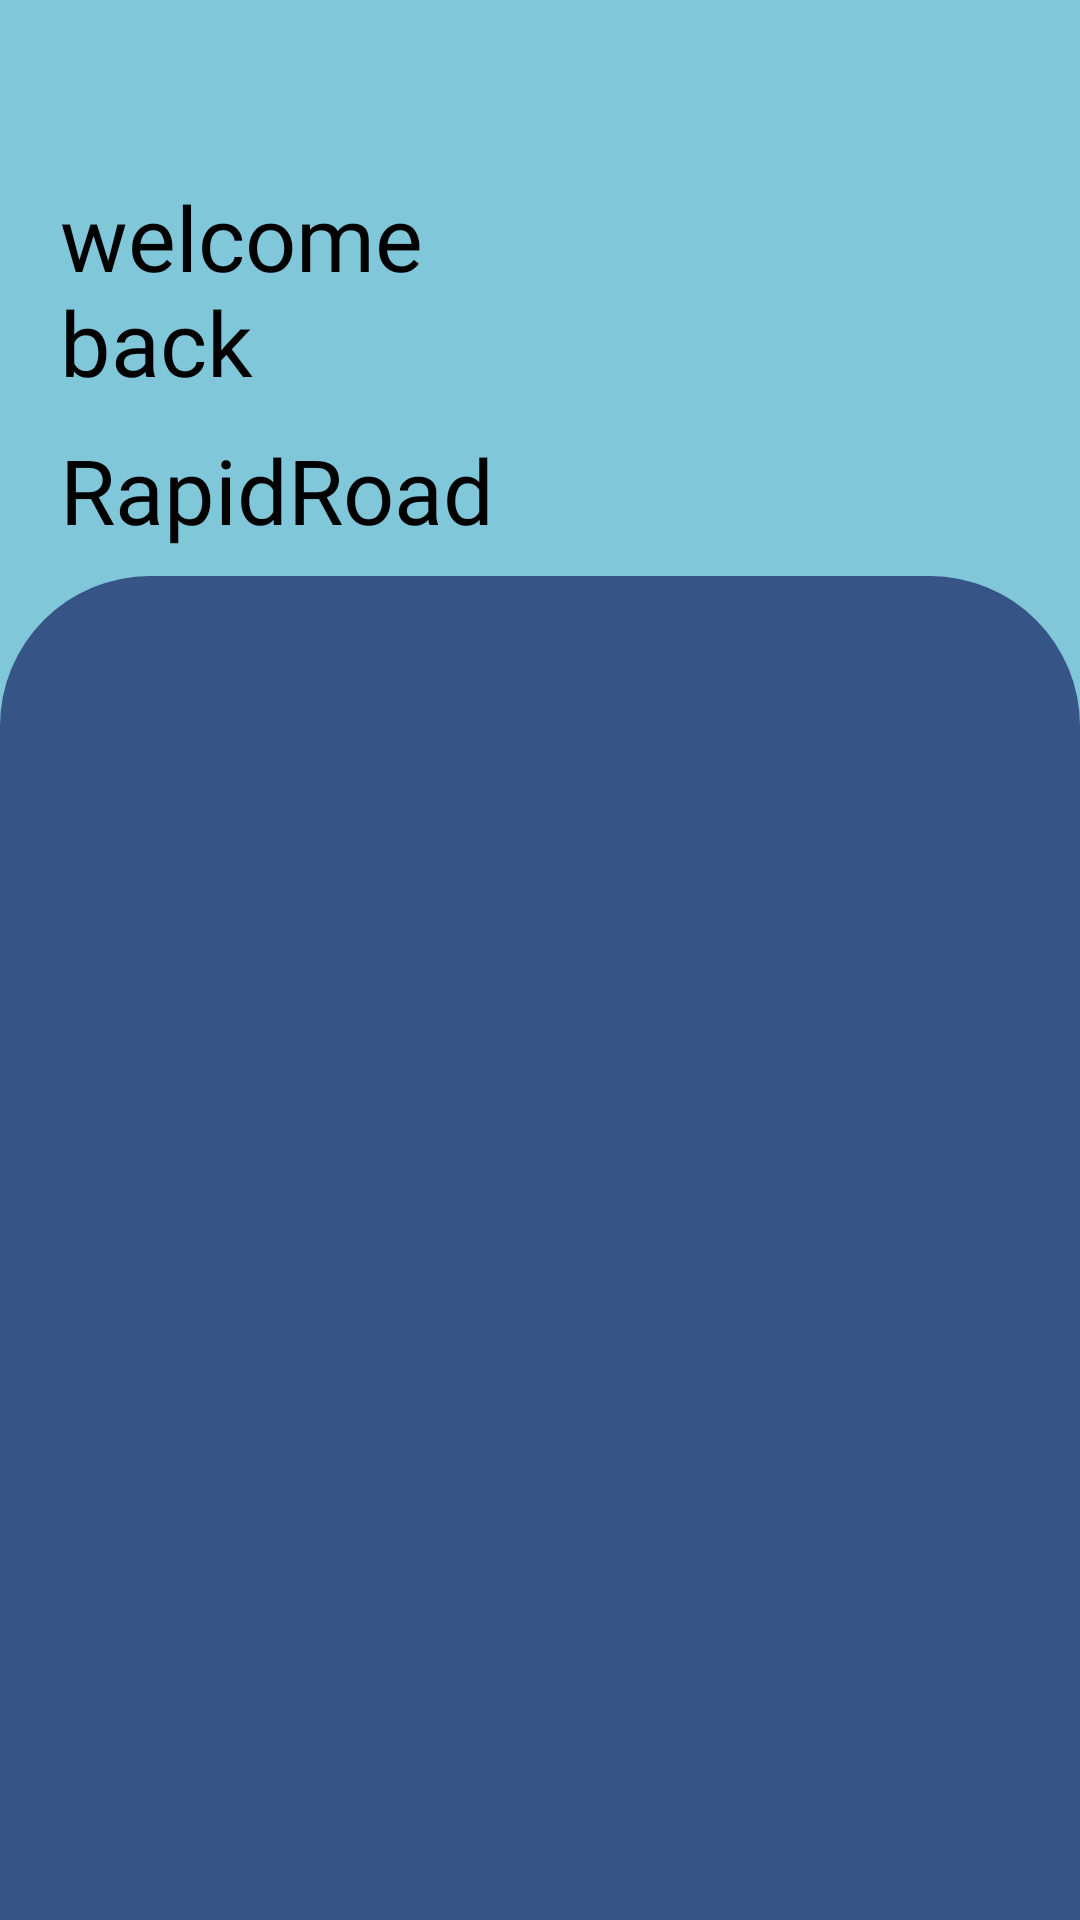

Layout XML and referenced resources for this Android screen:
<!-- AndroidManifest.xml: application theme Theme.RapidRoad -->
<!-- res/layout/activity_login.xml -->
<?xml version="1.0" encoding="utf-8"?>
<androidx.constraintlayout.widget.ConstraintLayout xmlns:android="http://schemas.android.com/apk/res/android"
    xmlns:app="http://schemas.android.com/apk/res-auto"
    xmlns:tools="http://schemas.android.com/tools"
    android:id="@+id/main"
    android:layout_width="match_parent"
    android:layout_height="match_parent"
    android:background="@color/colorPrimary"
    tools:context=".view.LoginActivity">

    <TextView
        android:id="@+id/tv_welcome_back"
        android:layout_width="match_parent"
        android:layout_height="wrap_content"
        android:text="@string/welcome_back"
        android:textSize="30sp"
        android:fontFamily="@font/poppins_medium"
        android:textColor="@color/black"
        android:layout_marginTop="50dp"
        android:layout_marginHorizontal="20dp"
        app:layout_constraintTop_toTopOf="parent"
        app:layout_constraintLeft_toLeftOf="parent"
        app:layout_constraintBottom_toTopOf="@+id/tv_app_name"/>

    <TextView
        android:id="@+id/tv_app_name"
        android:layout_width="match_parent"
        android:layout_height="wrap_content"
        android:text="@string/app_name"
        android:textSize="30sp"
        android:fontFamily="@font/poppins_black"
        android:textColor="@color/black"
        android:layout_marginHorizontal="20dp"
        app:layout_constraintTop_toBottomOf="@+id/tv_welcome_back"
        app:layout_constraintBottom_toTopOf="@+id/guidelineHorizontal"/>

    <LinearLayout
        android:id="@+id/ll_login"
        android:layout_width="match_parent"
        android:layout_height="0dp"
        android:orientation="vertical"
        android:background="@drawable/bg_cv_login"
        app:layout_constraintTop_toBottomOf="@+id/guidelineHorizontal"
        app:layout_constraintLeft_toLeftOf="parent"
        app:layout_constraintRight_toRightOf="parent"
        app:layout_constraintBottom_toBottomOf="parent">


        <TextView
            android:id="@+id/tv_email_login"
            android:layout_width="wrap_content"
            android:layout_height="wrap_content"
            android:minHeight="48dp"
            android:layout_marginHorizontal="20dp"
            android:layout_marginTop="50dp"
            android:text="@string/email"
            android:textColor="@color/white"
            android:fontFamily="@font/poppins_medium"
            android:textSize="20sp"
            android:autoSizeMinTextSize="18sp"
            android:alpha="0"
            tools:alpha="100"/>

        <com.google.android.material.textfield.TextInputLayout
            android:id="@+id/et_layout_email_login"
            style="@style/Widget.MaterialComponents.TextInputLayout.OutlinedBox"
            android:layout_width="match_parent"
            android:layout_height="wrap_content"
            android:layout_marginHorizontal="20dp"
            app:boxBackgroundColor="@color/colorPrimaryVariant"
            app:endIconMode="clear_text"
            app:startIconDrawable="@drawable/baseline_email_24"
            android:alpha="0"
            tools:alpha="100">

            <com.example.rapidroad.components.CustomEditTextEmail
                android:id="@+id/et_email_login"
                android:layout_width="match_parent"
                android:layout_height="wrap_content"
                android:minHeight="48dp"
                android:ems="10"
                android:inputType="textEmailAddress"
                tools:ignore="SpeakableTextPresentCheck" />
        </com.google.android.material.textfield.TextInputLayout>


        <TextView
            android:id="@+id/tv_password_login"
            android:layout_width="wrap_content"
            android:layout_height="wrap_content"
            android:minHeight="48dp"
            android:layout_marginHorizontal="20dp"
            android:layout_marginTop="20dp"
            android:text="@string/password"
            android:textColor="@color/white"
            android:fontFamily="@font/poppins_medium"
            android:textSize="20sp"
            android:autoSizeMinTextSize="18sp"
            android:alpha="0"
            tools:alpha="100"/>

        <com.google.android.material.textfield.TextInputLayout
            android:id="@+id/et_layout_password_login"
            style="@style/Widget.MaterialComponents.TextInputLayout.OutlinedBox"
            android:layout_width="match_parent"
            android:layout_height="wrap_content"
            android:layout_marginHorizontal="20dp"
            app:boxBackgroundColor="@color/colorPrimaryVariant"
            app:endIconMode="password_toggle"
            app:startIconDrawable="@drawable/baseline_lock_24"
            android:alpha="0"
            tools:alpha="100">

            <com.example.rapidroad.components.CustomEditTextPassword
                android:id="@+id/et_password_login"
                android:layout_width="match_parent"
                android:layout_height="match_parent"
                android:ems="10"
                android:inputType="textPassword"
                tools:ignore="SpeakableTextPresentCheck" />
        </com.google.android.material.textfield.TextInputLayout>

        <Button
            android:id="@+id/btn_lupa_password"
            style="@style/Widget.MaterialComponents.Button.TextButton"
            android:layout_width="wrap_content"
            android:layout_height="wrap_content"
            android:text="@string/lupa_password"
            android:textAllCaps="false"
            android:layout_gravity="end"
            android:textColor="@color/colorPrimaryVariant"
            android:fontFamily="@font/poppins_medium"
            android:alpha="0"
            tools:alpha="100"/>

        <com.example.rapidroad.components.CustomButtonLogin
            android:id="@+id/btn_login"
            android:layout_width="match_parent"
            android:layout_height="wrap_content"
            android:layout_marginHorizontal="50dp"
            app:cornerRadius="10dp"
            android:backgroundTint="@color/colorPrimary"
            android:layout_gravity="center"
            android:text="@string/login"
            android:textAllCaps="false"
            android:fontFamily="@font/poppins_medium"
            android:alpha="0"
            tools:alpha="100"/>


        <LinearLayout
            android:id="@+id/ll_register_login"
            android:layout_width="wrap_content"
            android:layout_height="wrap_content"
            android:orientation="horizontal"
            android:layout_gravity="center"
            android:alpha="0"
            tools:alpha="100">

            <TextView
                android:layout_width="match_parent"
                android:layout_height="wrap_content"
                android:gravity="center"
                android:minHeight="50dp"
                android:text="@string/dont_have_account"
                android:textColor="@color/white"
                android:textSize="18sp" />

            <Button
                android:id="@+id/btn_register_login"
                style="@style/Widget.MaterialComponents.Button.TextButton"
                android:layout_width="wrap_content"
                android:layout_height="wrap_content"
                android:minHeight="50dp"
                android:text="@string/daftar"
                android:textAllCaps="false"
                android:gravity="center"
                android:textSize="18sp"
                android:textColor="@color/colorPrimary"
                android:fontFamily="@font/poppins_medium_italic"
                android:textStyle="bold"/>
        </LinearLayout>


    </LinearLayout>

    <androidx.constraintlayout.widget.Guideline
        android:id="@+id/guidelineHorizontal"
        android:layout_width="wrap_content"
        android:layout_height="64dp"
        android:orientation="horizontal"
        app:layout_constraintEnd_toEndOf="parent"
        app:layout_constraintGuide_percent="0.3"
        app:layout_constraintStart_toStartOf="parent" />



</androidx.constraintlayout.widget.ConstraintLayout>
<!-- resources referenced by this layout -->
<resources>
  <color name="black">#FF000000</color>
  <color name="colorPrimary">#7FC7D9</color>
  <color name="colorPrimaryVariant">#DCF2F1</color>
  <color name="white">#FFFFFFFF</color>
  <!-- drawable bg_cv_login (drawable) -->
  <?xml version="1.0" encoding="utf-8"?>
  <shape xmlns:android="http://schemas.android.com/apk/res/android">
  
      <solid android:color="@color/colorOnPrimary"/>
  
  
      <corners android:topLeftRadius="50dp"
          android:topRightRadius="50dp"/>
  
      <padding android:top="10dp"
          android:bottom="10dp"
          android:left="10dp"
          android:right="10dp"/>
  </shape>
  <string name="app_name">RapidRoad</string>
  <string name="daftar">sign up</string>
  <string name="dont_have_account">don\'t have account</string>
  <string name="email">email</string>
  <string name="login">Login</string>
  <string name="lupa_password">Forgot Password</string>
  <string name="password">password</string>
  <string name="welcome_back">welcome\nback</string>
  <style name="Theme.RapidRoad" parent="Base.Theme.RapidRoad" />
  <color name="colorOnPrimary">#365486</color>
  <style name="Base.Theme.RapidRoad" parent="Theme.Material3.DayNight.NoActionBar">
          
          
      </style>
</resources>
